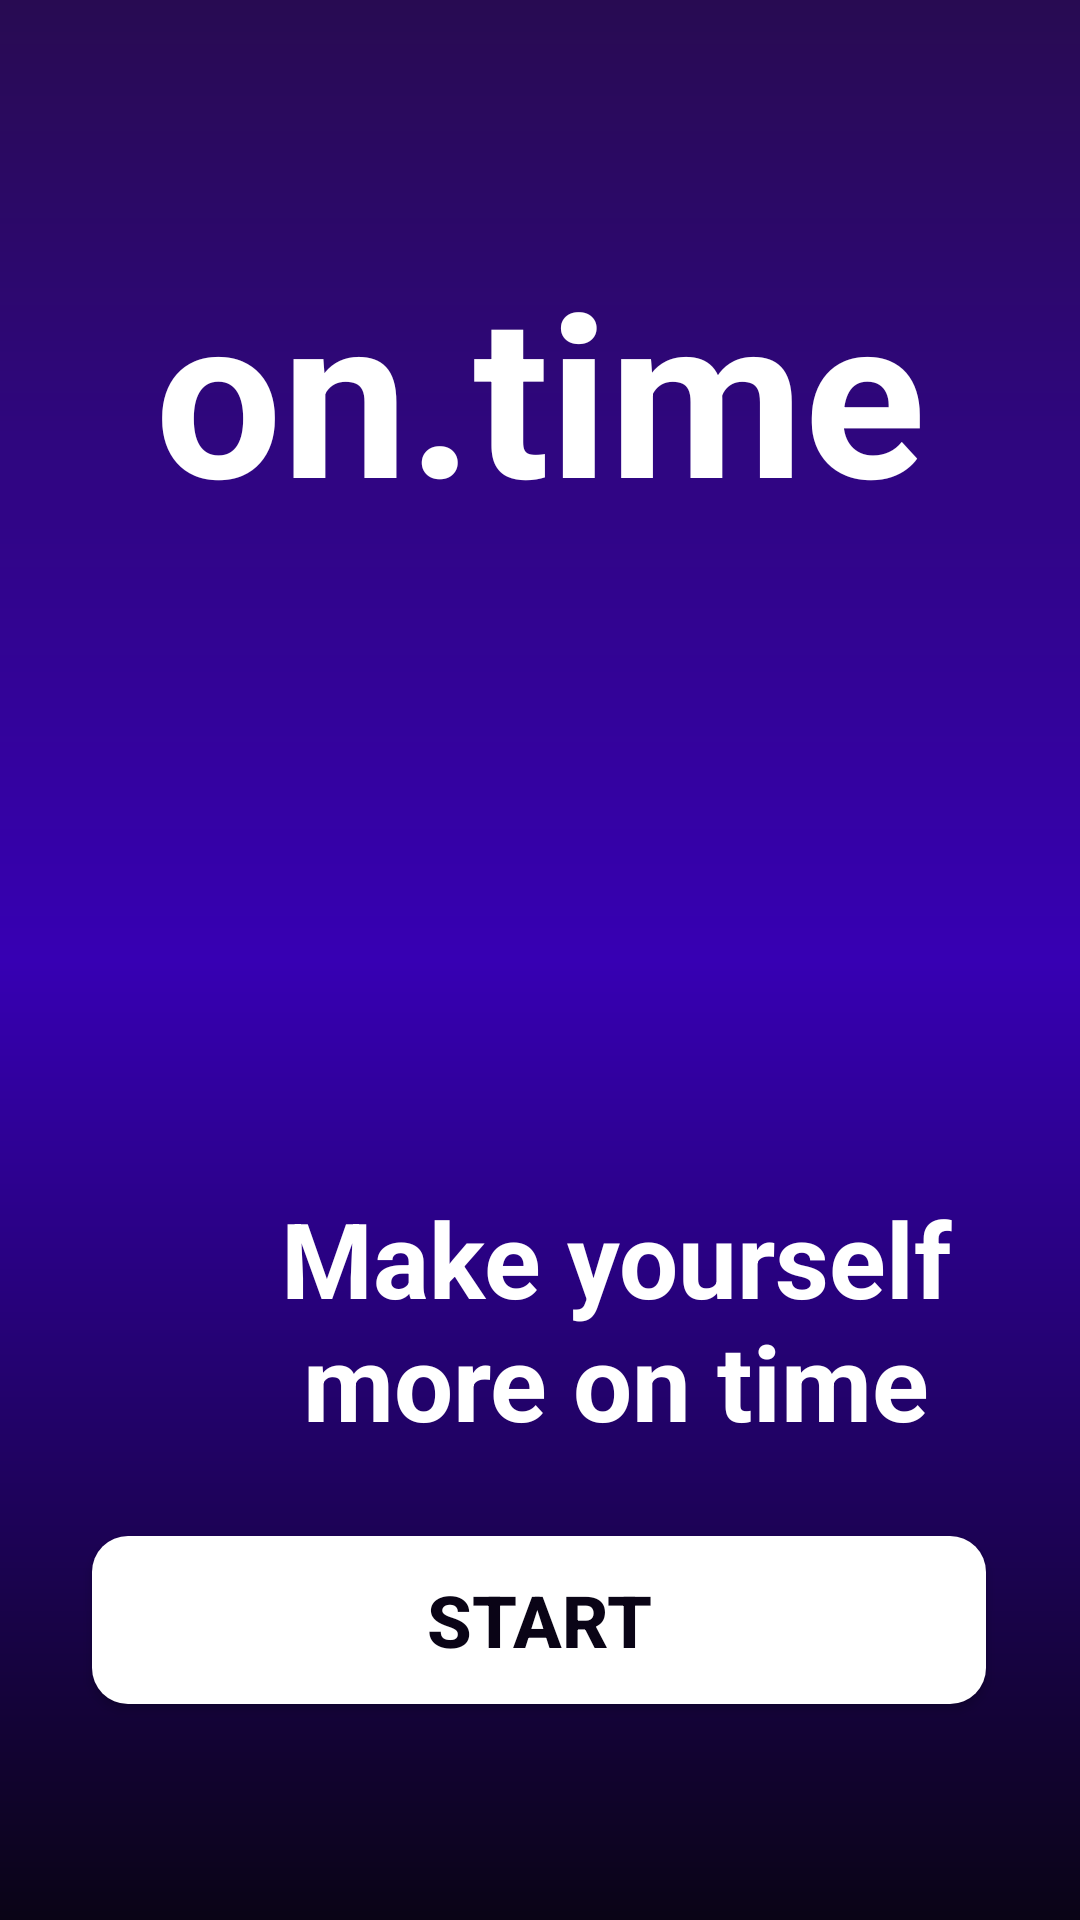

This screen was rendered from an Android layout file. Write that file and the resources it references.
<!-- AndroidManifest.xml: application theme Theme.OnTime -->
<!-- res/layout/fragment_ligin_app.xml -->
<?xml version="1.0" encoding="utf-8"?>
<androidx.constraintlayout.widget.ConstraintLayout xmlns:android="http://schemas.android.com/apk/res/android"
    xmlns:app="http://schemas.android.com/apk/res-auto"
    xmlns:tools="http://schemas.android.com/tools"
    android:layout_width="match_parent"
    android:layout_height="match_parent"
    android:background="@drawable/back_ground_layout"
    tools:context=".LoginAppFragment">

    <TextView
        android:layout_width="match_parent"
        android:layout_height="wrap_content"
        android:layout_marginTop="80dp"
        android:gravity="center"
        android:text="@string/app_name"
        android:textColor="@color/white"
        android:textSize="75sp"
        android:textStyle="bold"
        app:layout_constraintStart_toStartOf="parent"
        app:layout_constraintTop_toTopOf="parent" />

    <TextView
        android:layout_width="243dp"
        android:layout_height="85dp"
        android:layout_marginStart="84dp"
        android:layout_marginTop="396dp"
        android:gravity="center"
        android:text="Make yourself more on time"
        android:textColor="@color/white"
        android:textSize="35sp"
        android:textStyle="bold"
        app:layout_constraintBottom_toTopOf="@+id/btn_start"
        app:layout_constraintStart_toStartOf="parent"
        app:layout_constraintTop_toTopOf="parent"
        app:layout_constraintVertical_bias="0.0" />

    <androidx.appcompat.widget.AppCompatButton
        android:id="@+id/btn_start"
        android:layout_width="298dp"
        android:layout_height="56dp"
        android:layout_marginBottom="72dp"
        android:background="@drawable/start_button_background"
        android:text="START"
        android:textColor="#0A0416"
        android:textSize="24sp"
        android:textStyle="bold"
        app:layout_constraintBottom_toBottomOf="parent"
        app:layout_constraintEnd_toEndOf="parent"
        app:layout_constraintHorizontal_bias="0.495"
        app:layout_constraintStart_toStartOf="parent" />

</androidx.constraintlayout.widget.ConstraintLayout>
<!-- resources referenced by this layout -->
<resources>
  <color name="white">#FFFFFFFF</color>
  <!-- drawable back_ground_layout (drawable) -->
  <?xml version="1.0" encoding="utf-8"?>
  <shape xmlns:android="http://schemas.android.com/apk/res/android">
  
      <gradient
          android:angle="1"
          android:gradientRadius="110dp"
          android:centerColor="@color/purple_700"
          android:endColor="@color/Dark_purple"
          android:startColor="@color/purple_500"
          android:type="linear" />
  </shape>
  <!-- drawable start_button_background (drawable) -->
  <?xml version="1.0" encoding="utf-8"?>
  <shape xmlns:android="http://schemas.android.com/apk/res/android">
      <corners android:radius="12dp"/>
  <gradient
      android:gradientRadius="22dp"
      android:startColor="@color/white"
      android:endColor="@color/white"
      />
  </shape>
  <string name="app_name">on.time</string>
  <style name="Theme.OnTime" parent="Theme.MaterialComponents.DayNight.NoActionBar">
          
          <item name="colorPrimary">@color/purple_500</item>
          <item name="colorPrimaryVariant">@color/purple_700</item>
          <item name="colorOnPrimary">@color/white</item>
          
  
          <item name="colorOnSecondary">@color/black</item>
          
          <item name="android:statusBarColor" tools:targetApi="l">?attr/colorPrimaryVariant</item>
          
      </style>
  <color name="purple_700">#FF3700B3</color>
  <color name="Dark_purple">#0A0416</color>
  <color name="purple_500">#280B52</color>
  <color name="black">#FF000000</color>
</resources>
